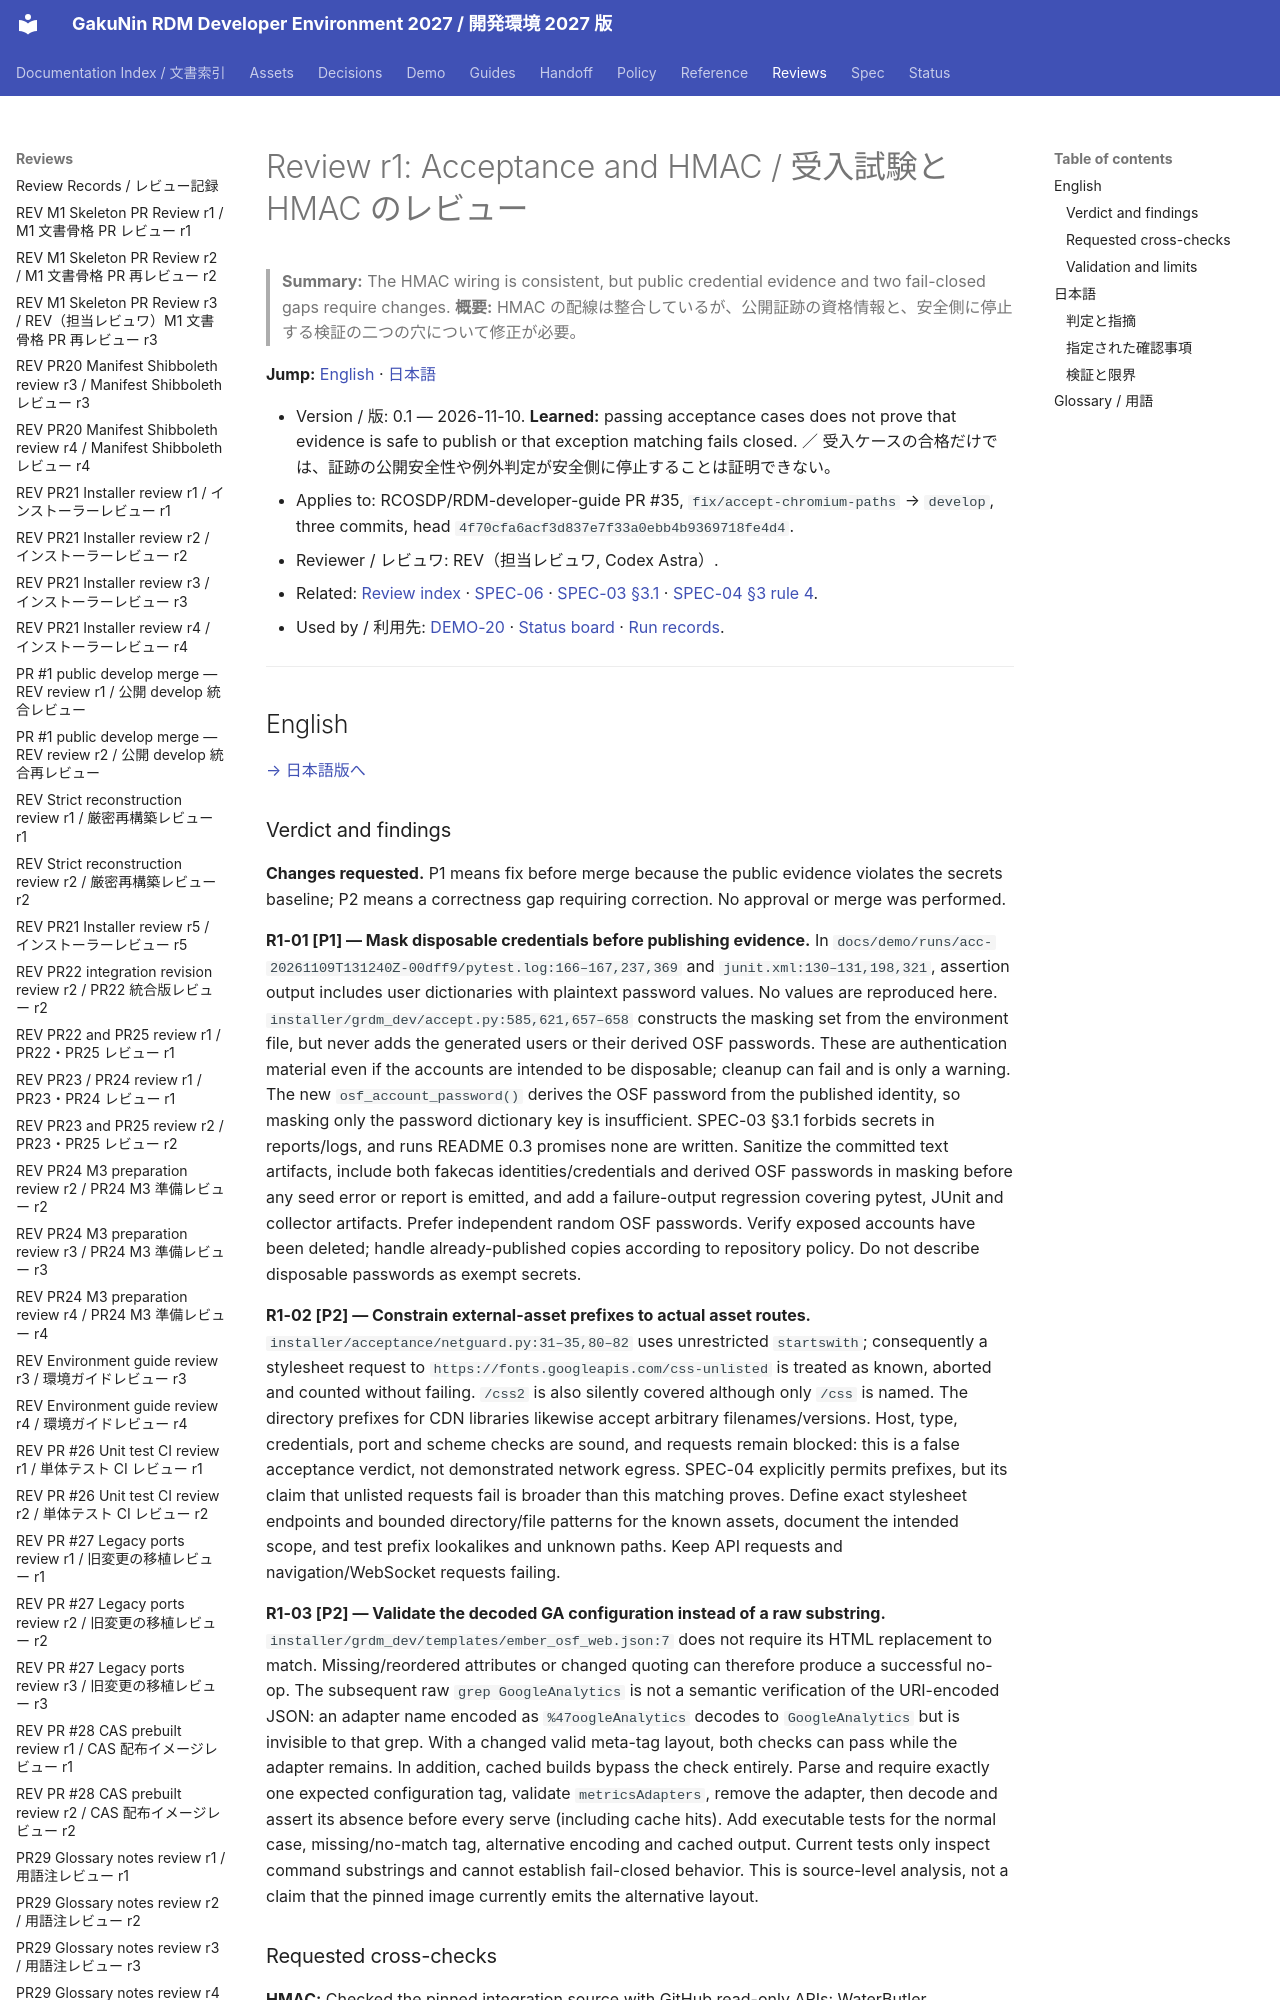

repository: RCOSDP/RDM-developer-guide · page: reviews/2026-11-10_RDM-developer-guide_PR35_Acceptance_HMAC_r1/index.html · generator: mkdocs

# Review r1: Acceptance and HMAC / 受入試験と HMAC のレビュー

> **Summary:** The HMAC wiring is consistent, but public credential evidence and two fail-closed gaps require changes.
> **概要:** HMAC の配線は整合しているが、公開証跡の資格情報と、安全側に停止する検証の二つの穴について修正が必要。

**Jump:** [English](#english) · [日本語](#japanese)

- Version / 版: 0.1 — 2026-11-10. **Learned:** passing acceptance cases does not prove that evidence is safe to publish or that exception matching fails closed. ／ 受入ケースの合格だけでは、証跡の公開安全性や例外判定が安全側に停止することは証明できない。
- Applies to: RCOSDP/RDM-developer-guide PR #35, `fix/accept-chromium-paths` → `develop`, three commits, head `4f70cfa6acf3d837e7f33a0ebb4b9369718fe4d4`.
- Reviewer / レビュワ: REV（担当レビュワ, Codex Astra）.
- Related: [Review index](README.md) · [SPEC-06](../spec/06_documentation_conventions.md) · [SPEC-03 §3.1](../spec/03_security_gate.md#english) · [SPEC-04 §3 rule 4](../spec/04_acceptance_tests.md#english).
- Used by / 利用先: [DEMO-20](../demo/20_core_install_mac_studio.md) · [Status board](../status/README.md) · [Run records](../demo/runs/README.md).

---

<a id="english"></a>
## English

[→ 日本語版へ](#japanese)
